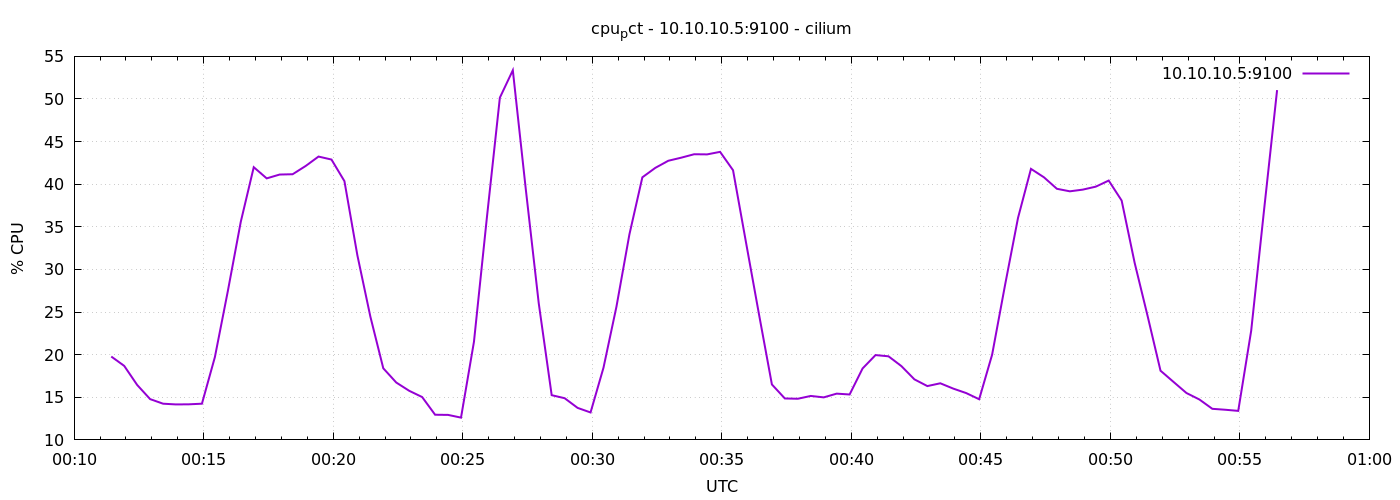

The file beside this chart, header and first rows:
1778026286	19.78095238095281
1778026316	18.68
1778026346	16.45
1778026376	14.79
1778026406	14.25
1778026436	14.16
1778026466	14.18
1778026496	14.25
1778026526	19.72
1778026556	27.46
1778026586	35.6
1778026616	42
1778026646	40.69
1778026676	41.14
1778026706	41.17
1778026736	42.13
1778026766	43.25
1778026796	42.9
1778026826	40.36
1778026856	31.66
1778026886	24.48
1778026916	18.4
1778026946	16.73
1778026976	15.76
1778027006	15.03
1778027036	12.95
1778027066	12.93
1778027096	12.61
1778027126	21.52
1778027156	36.12
1778027186	50.16
1778027216	53.37
1778027246	39.43
1778027276	26.04
1778027306	15.25
1778027336	14.89
1778027366	13.76
1778027396	13.22
1778027426	18.48
1778027456	25.63
1778027486	34.11
1778027516	40.81
1778027546	41.92
1778027576	42.75
1778027606	43.11
1778027636	43.52
1778027666	43.5
1778027696	43.8
1778027726	41.64
1778027756	33.18
1778027786	24.77
1778027816	16.5
1778027846	14.86
1778027876	14.83
1778027906	15.16
1778027936	14.99
1778027966	15.43
1778027996	15.33
1778028026	18.38
1778028056	19.95
1778028086	19.81
... 30 more rows
